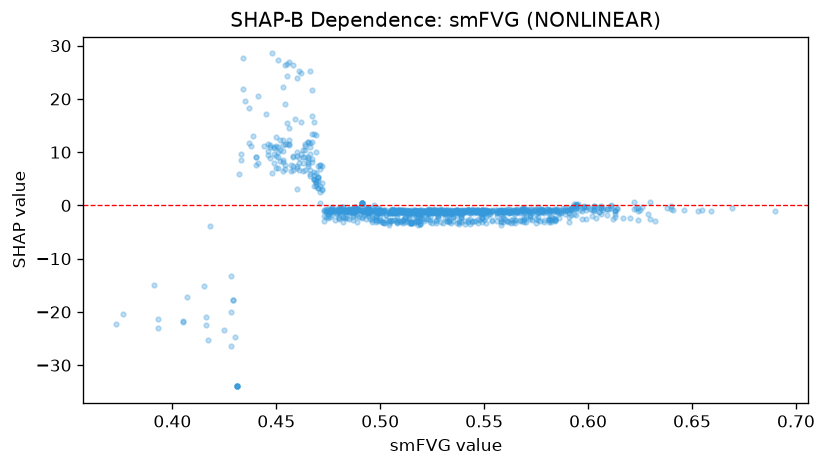

The table this chart was drawn from, first rows:
feature_value, shap_value
0.511, -2.956
0.494, -1.906
0.528, -1.168
0.518, -0.9542
0.516, -1.771
0.493, -0.8601
0.501, -3.057
0.521, -2.629
0.468, 5.052
0.513, -2.491
0.509, -1.455
0.505, -1.329
0.53, -1.356
0.535, -2.261
0.506, -1.335
0.479, -1.564
0.547, -3.215
0.549, -2.295
0.578, -1.196
0.613, -0.8111
0.566, -1.171
0.567, -1.412
0.613, -2.209
0.607, -0.8882
0.585, -1.218
0.591, -1.458
0.538, -3.569
0.567, -2.805
0.517, -2.953
0.518, -1.004
0.531, -1.083
0.609, -0.7434
0.589, -0.911
0.523, -1.018
0.494, -1.025
0.48, -0.9496
0.537, -1.037
0.533, -1.224
0.511, -0.9906
0.556, -1.394
0.565, -1.27
0.595, 0.1843
0.546, -1.031
0.53, -1.229
0.569, -0.5976
0.561, -0.7216
0.534, -0.9392
0.544, -0.9043
0.485, -0.7206
0.495, -0.9914
0.467, 8.682
0.496, -0.77
0.465, 7.719
0.461, 7.91
0.469, 3.578
0.488, -0.3669
0.506, -0.9696
0.482, -0.9654
0.376, -20.47
0.405, -21.71
... 1,194 more rows
